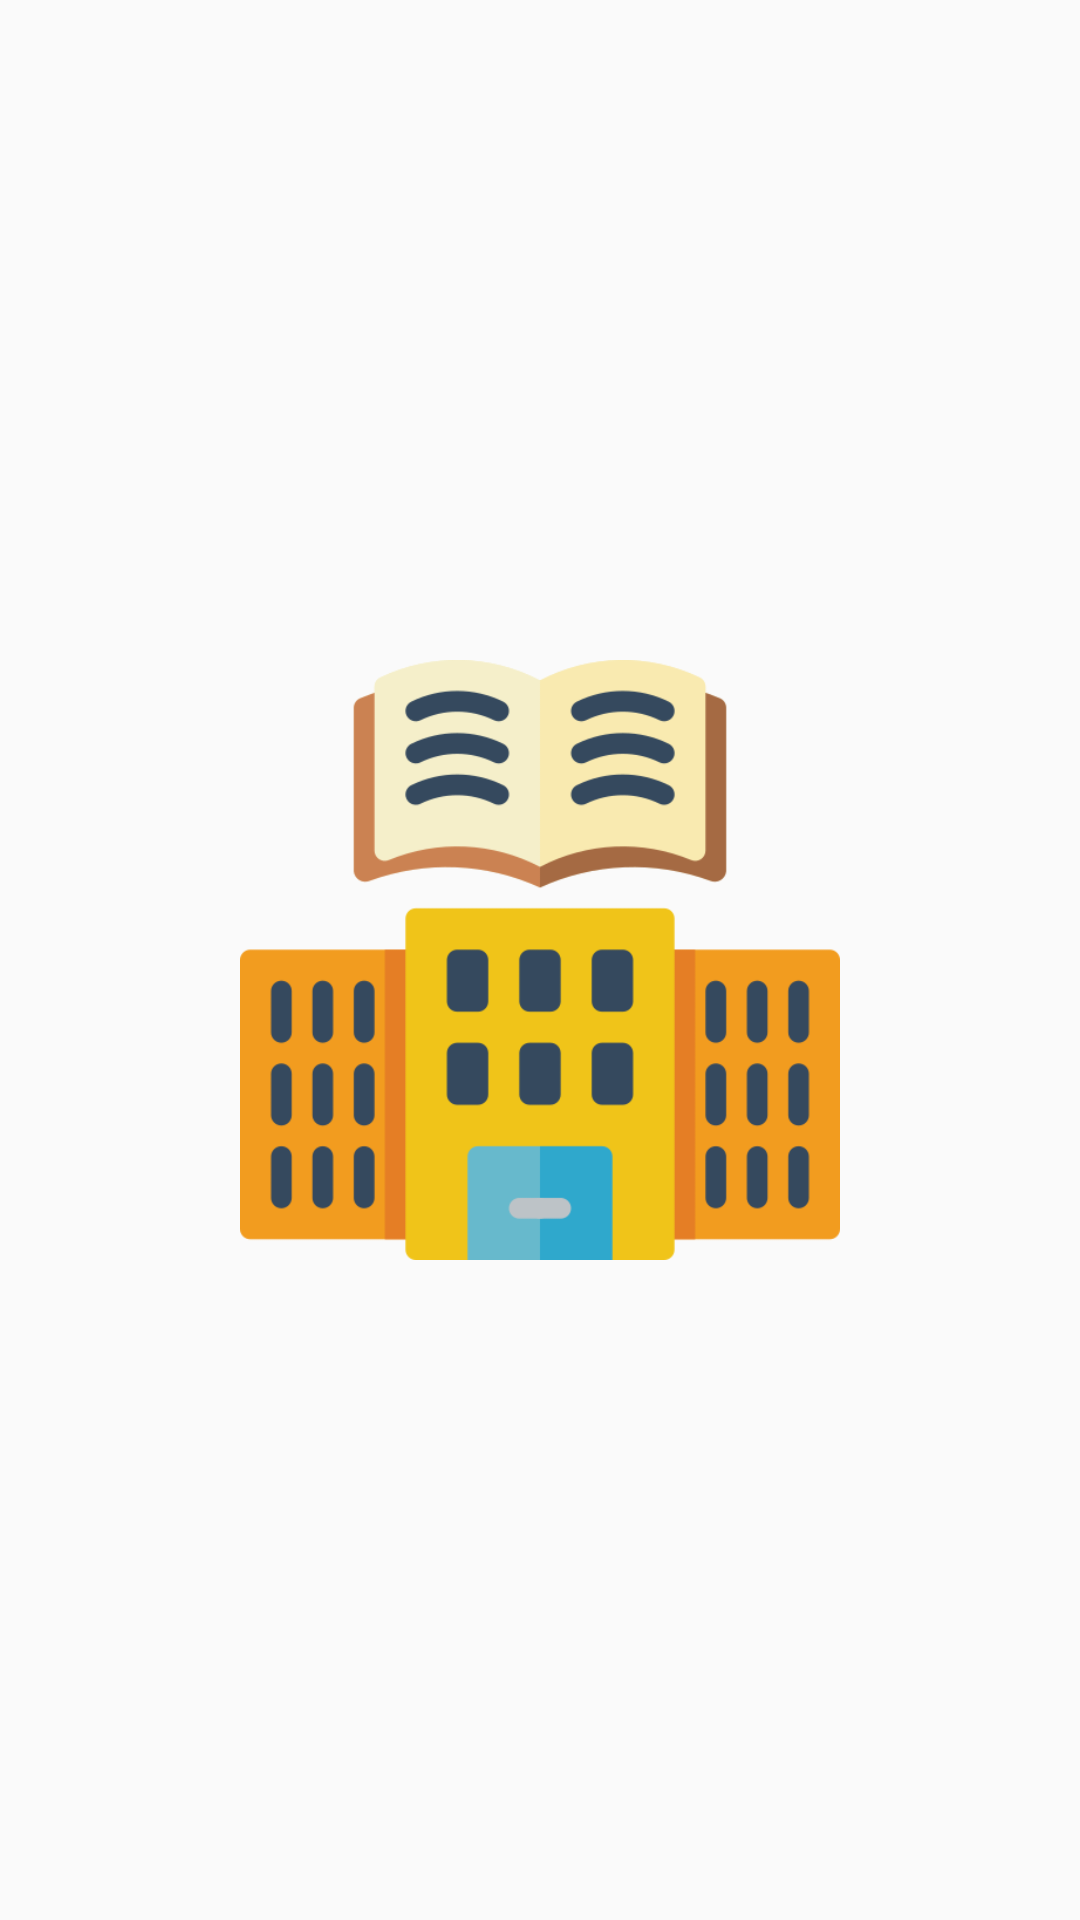

Reconstruct the res/layout file that produces this screen, plus the resources it refers to.
<!-- AndroidManifest.xml: application theme AppTheme -->
<!-- res/layout/activity_splash.xml -->
<?xml version="1.0" encoding="utf-8"?>

<RelativeLayout xmlns:android="http://schemas.android.com/apk/res/android"
    android:layout_width="fill_parent"
    android:layout_height="fill_parent"
    android:orientation="vertical">

    <ImageView
        android:id="@+id/splashscreen"
        android:layout_width="200dp"
        android:layout_height="200dp"
        android:background="@drawable/lib"
        android:layout_gravity="center"
        android:layout_weight="1"

        android:layout_centerInParent="true"/>


    

</RelativeLayout>
<!-- resources referenced by this layout -->
<resources>
  <!-- drawable lib: png bitmap (drawable, 28029 bytes) -->
  <style name="AppTheme" parent="Theme.AppCompat.Light.DarkActionBar">
          
          <item name="colorPrimary">@color/colorPrimary</item>
          <item name="colorPrimaryDark">@color/colorPrimaryDark</item>
          <item name="colorAccent">@color/colorAccent</item>
  
  
  
  
      </style>
  <color name="colorPrimary">#2f4f4f</color>
  <color name="colorPrimaryDark">#1d004b</color>
  <color name="colorAccent">#cd5c5c</color>
</resources>
